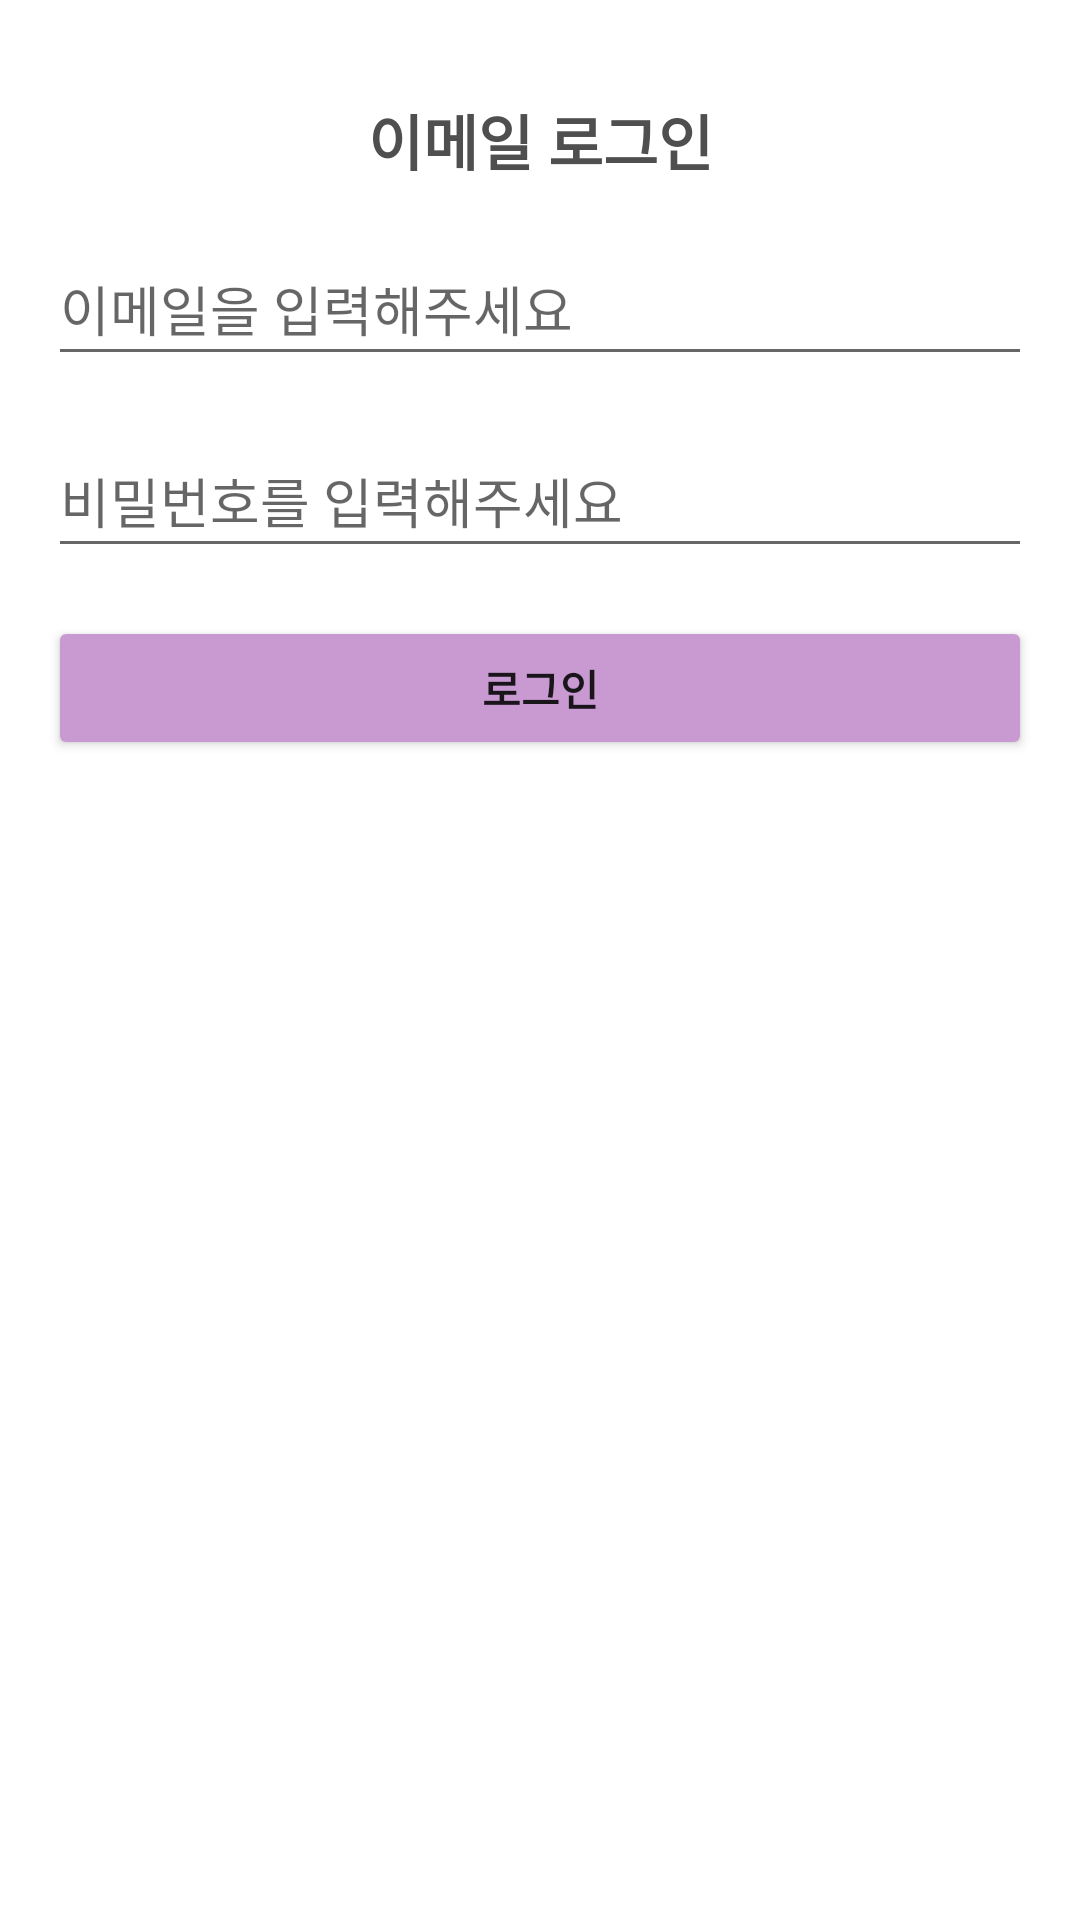

This screen was rendered from an Android layout file. Write that file and the resources it references.
<!-- AndroidManifest.xml: application theme Theme.Login -->
<!-- res/layout/activity_login.xml -->
<?xml version="1.0" encoding="utf-8"?>
<androidx.constraintlayout.widget.ConstraintLayout xmlns:android="http://schemas.android.com/apk/res/android"
    xmlns:app="http://schemas.android.com/apk/res-auto"
    xmlns:tools="http://schemas.android.com/tools"
    android:layout_width="match_parent"
    android:layout_height="match_parent"
    tools:context=".LoginActivity">

    <TextView
        android:id="@+id/textViewTitle"
        android:layout_width="wrap_content"
        android:layout_height="wrap_content"
        android:text="이메일 로그인"
        android:textSize="20sp"
        app:layout_constraintTop_toTopOf="parent"
        app:layout_constraintStart_toStartOf="parent"
        app:layout_constraintEnd_toEndOf="parent"
        app:layout_constraintBottom_toTopOf="@+id/editTextEmail"
        android:layout_marginTop="32dp"
        android:textStyle="bold"
        android:textColor="#4F4F4F"/>

    <EditText
        android:id="@+id/editTextEmail"
        android:layout_width="0dp"
        android:layout_height="48dp"
        android:hint="이메일을 입력해주세요"
        android:inputType="textEmailAddress"
        app:layout_constraintTop_toBottomOf="@+id/textViewTitle"
        app:layout_constraintStart_toStartOf="parent"
        app:layout_constraintEnd_toEndOf="parent"
        android:layout_margin="16dp"/>

    <EditText
        android:id="@+id/editTextPassword"
        android:layout_width="0dp"
        android:layout_height="48dp"
        android:hint="비밀번호를 입력해주세요"
        android:inputType="textPassword"
        app:layout_constraintTop_toBottomOf="@+id/editTextEmail"
        app:layout_constraintStart_toStartOf="parent"
        app:layout_constraintEnd_toEndOf="parent"
        android:layout_margin="16dp"/>

    <Button
        android:id="@+id/buttonLogin"
        android:layout_width="0dp"
        android:layout_height="wrap_content"
        android:text="로그인"
        android:textStyle="bold"
        android:backgroundTint="#c99ad1"
        app:layout_constraintTop_toBottomOf="@+id/editTextPassword"
        app:layout_constraintStart_toStartOf="parent"
        app:layout_constraintEnd_toEndOf="parent"
        android:layout_margin="16dp"/>

</androidx.constraintlayout.widget.ConstraintLayout>
<!-- resources referenced by this layout -->
<resources>
  <style name="Theme.Login" parent="Theme.MaterialComponents.DayNight.DarkActionBar">
          
          <item name="colorPrimary">@color/purple_500</item>
          <item name="colorPrimaryVariant">@color/purple_700</item>
          <item name="colorOnPrimary">@color/white</item>
          
          <item name="colorSecondary">@color/teal_200</item>
          <item name="colorSecondaryVariant">@color/teal_700</item>
          <item name="colorOnSecondary">@color/black</item>
          
          <item name="android:statusBarColor">?attr/colorPrimaryVariant</item>
          
          <item name="windowNoTitle">true</item>
          <item name="android:windowFullscreen">true</item>
      </style>
  <color name="purple_500">#FF6200EE</color>
  <color name="purple_700">#FF3700B3</color>
  <color name="white">#FFFFFFFF</color>
  <color name="teal_200">#FF03DAC5</color>
  <color name="teal_700">#FF018786</color>
  <color name="black">#FF000000</color>
</resources>
